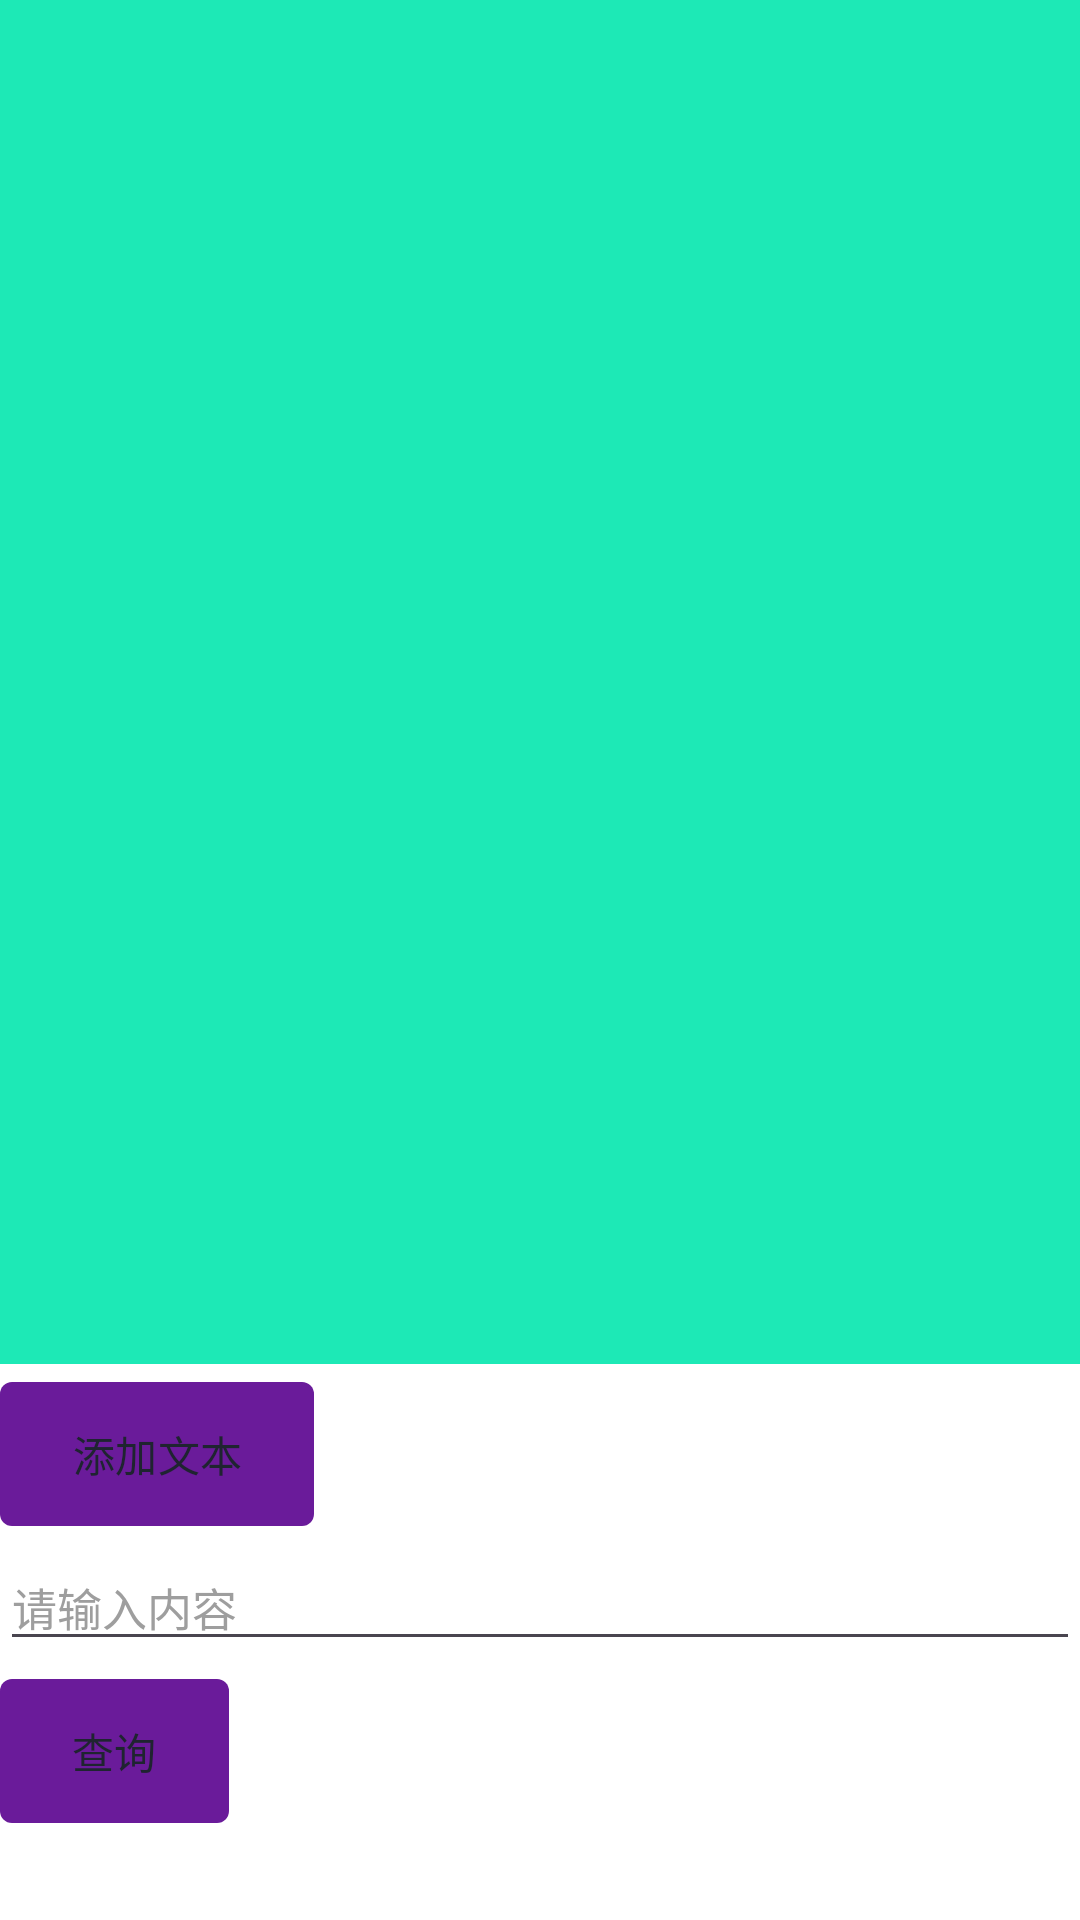

Android layout source for this screen:
<!-- AndroidManifest.xml: application theme Theme.ProgramAdviser -->
<!-- res/layout/section_add.xml -->
<?xml version="1.0" encoding="utf-8"?>
<LinearLayout xmlns:android="http://schemas.android.com/apk/res/android"
    xmlns:app="http://schemas.android.com/apk/res-auto"
    android:id="@+id/addSection"
    android:layout_width="match_parent"
    android:layout_height="match_parent"
    android:background="@color/surface_white"
    android:orientation="vertical">

    <ScrollView
        android:id="@+id/svMessages"
        android:layout_width="match_parent"
        android:layout_height="0dp"
        android:layout_weight="1"
        android:background="@drawable/bg_record_box"
        android:scrollbars="vertical">

        <LinearLayout
            android:id="@+id/llMessages"
            android:layout_width="match_parent"
            android:layout_height="wrap_content"
            android:orientation="vertical" />

    </ScrollView>

    <com.google.android.material.button.MaterialButton
        android:id="@+id/btnAddMessage"
        android:layout_width="wrap_content"
        android:layout_height="wrap_content"
        android:layout_marginTop="@dimen/item_gap"
        android:insetTop="0dp"
        android:insetBottom="0dp"
        android:minWidth="0dp"
        android:text="@string/btn_add_message"
        android:textColor="@color/text_primary"
        app:backgroundTint="@color/brand_primary"
        app:cornerRadius="@dimen/button_radius"
        app:elevation="0dp" />

    <EditText
        android:id="@+id/etContent"
        android:layout_width="match_parent"
        android:layout_height="wrap_content"
        android:layout_marginTop="@dimen/item_gap"
        android:autofillHints=""
        android:hint="@string/hint_content"
        android:imeOptions="actionDone"
        android:inputType="text"
        android:singleLine="true"
        android:textColor="@color/text_primary"
        android:textColorHint="@color/text_hint"
        android:textSize="@dimen/text_record" />

    <com.google.android.material.button.MaterialButton
        android:id="@+id/btnQuery"
        android:layout_width="wrap_content"
        android:layout_height="wrap_content"
        android:layout_marginTop="@dimen/item_gap"
        android:insetTop="0dp"
        android:insetBottom="0dp"
        android:minWidth="0dp"
        android:text="@string/btn_query"
        android:textColor="@color/text_primary"
        app:backgroundTint="@color/brand_primary"
        app:cornerRadius="@dimen/button_radius"
        app:elevation="0dp" />

    <TextView
        android:id="@+id/tvQueryResult"
        android:layout_width="match_parent"
        android:layout_height="wrap_content"
        android:layout_marginTop="@dimen/item_gap"
        android:paddingBottom="@dimen/item_gap"
        android:textColor="@color/text_primary"
        android:textSize="@dimen/text_record" />

</LinearLayout>
<!-- resources referenced by this layout -->
<resources>
  <color name="brand_primary">#6A1B9A</color>
  <color name="surface_white">#FFFFFFFF</color>
  <color name="text_hint">#FF9E9E9E</color>
  <color name="text_primary">#FF1F2430</color>
  <dimen name="button_radius">4dp</dimen>
  <dimen name="item_gap">6dp</dimen>
  <dimen name="text_record">15sp</dimen>
  <!-- drawable bg_record_box (drawable) -->
  <?xml version="1.0" encoding="utf-8"?>
  <shape xmlns:android="http://schemas.android.com/apk/res/android"
      android:shape="rectangle">
      <solid android:color="@color/section1_box" />
  </shape>
  <string name="btn_add_message">添加文本</string>
  <string name="btn_query">查询</string>
  <string name="hint_content">请输入内容</string>
  <style name="Theme.ProgramAdviser" parent="Theme.Material3.DayNight.NoActionBar">
          <item name="colorPrimary">@color/brand_primary</item>
      </style>
  <color name="section1_box">#FF1DE9B6</color>
</resources>
